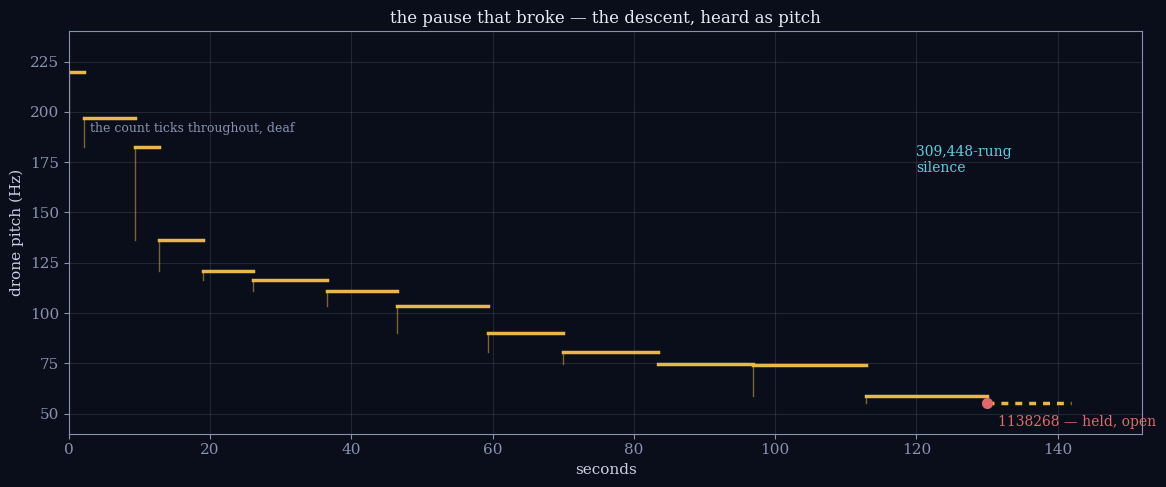

Write the Python code that produced this figure. (Note: this script raises an exception after producing the figure.)
import matplotlib
matplotlib.use('Agg')
import matplotlib.pyplot as plt
import numpy as np

plt.rcParams.update({
    'figure.facecolor': '#0a0e1a', 'axes.facecolor': '#0a0e1a',
    'savefig.facecolor': '#0a0e1a', 'axes.edgecolor': '#8892b0',
    'axes.labelcolor': '#c9d1e6', 'xtick.color': '#8892b0',
    'ytick.color': '#8892b0', 'text.color': '#c9d1e6',
    'font.family': 'serif', 'font.size': 11,
})
GOLD = '#e8b84b'; CYAN = '#5ad1e0'; RED = '#e06a6a'; DIM = '#8892b0'

# landings: (time, record, freq) and segment durs from the piece
land = [(0.0, 23, 220.0), (2.2, 55, 196.8), (9.4, 100, 182.3), (12.7, 964, 136.4),
        (18.9, 2436, 121.1), (26.1, 3308, 116.5), (36.5, 4878, 110.8), (46.4, 8228, 103.6),
        (59.3, 24477, 90.1), (70.0, 59599, 80.4), (83.4, 104733, 74.8), (96.8, 110819, 74.3),
        (112.9, 698813, 58.7), (129.9, 1138268, 55.1)]
durs = [2.2, 7.2, 3.4, 6.2, 7.1, 10.4, 9.9, 12.9, 10.7, 13.4, 13.4, 16.1, 17.1, 12.0]
final_open = 141.9

fig, ax = plt.subplots(figsize=(12, 5))
# staircase: each record's freq held for its duration
t0 = 0.0
for i, (t, q, f) in enumerate(land[:-1]):
    d = durs[i]
    ax.plot([t0, t0 + d], [f, f], color=GOLD, lw=2.5)
    ax.plot([t0, t0], [land[i][2], land[i+1][2]], color=GOLD, lw=1.0, alpha=0.5)
    t0 += d
# final open hold: dashed (its end is unknown — a pause or a floor)
ax.plot([t0, final_open], [55.1, 55.1], color=GOLD, lw=2.5, ls=(0, (2, 2)))
ax.plot(t0, 55.1, 'o', color=RED, ms=7)
ax.annotate('1138268 — held, open', (t0, 55.1), textcoords='offset points',
            xytext=(8, -16), color=RED, fontsize=10)
ax.set_xlim(0, 152); ax.set_ylim(40, 240)
ax.set_xlabel('seconds'); ax.set_ylabel('drone pitch (Hz)')
ax.set_title('the pause that broke — the descent, heard as pitch', color='#e6eaf6', fontsize=12)
ax.grid(alpha=0.15)
ax.text(3, 190, 'the count ticks throughout, deaf', color=DIM, fontsize=9)
ax.text(120, 170, '309,448-rung\nsilence', color=CYAN, fontsize=10)
plt.tight_layout()
plt.savefig('/home/sprite/slop-salon-vita/assets/pause-that-broke-cover.png', dpi=200, bbox_inches='tight')
print("saved pause-that-broke-cover.png")
